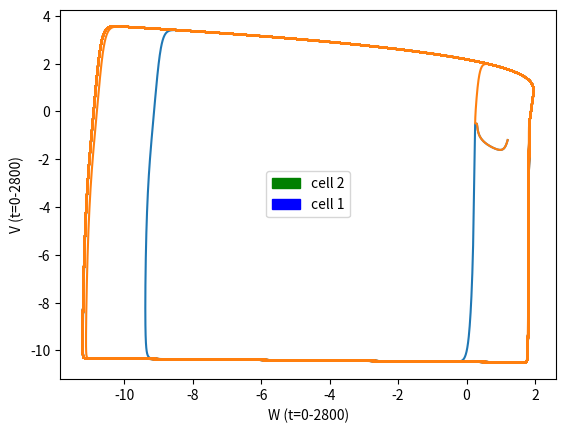
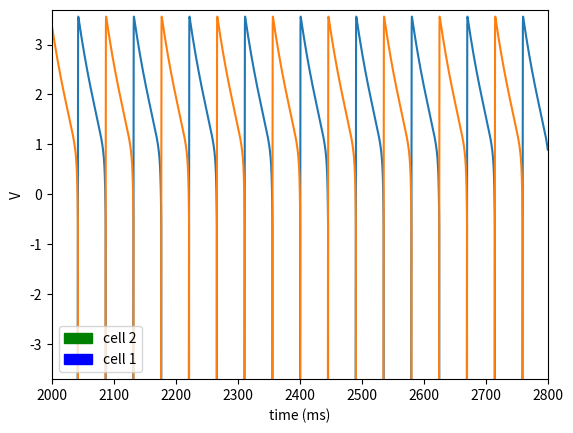
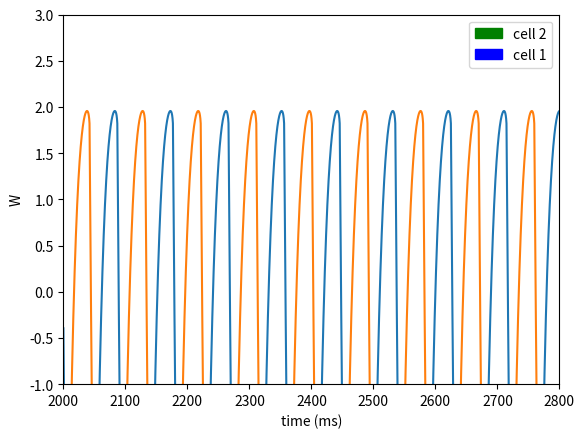
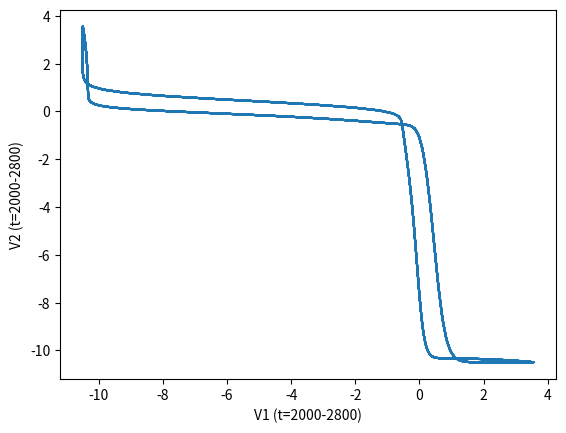
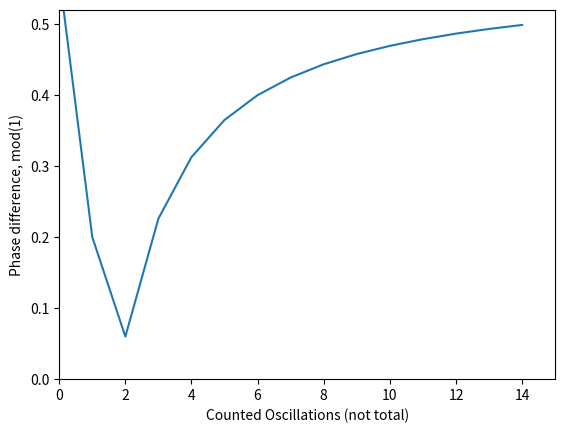

The matplotlib source for these figures, in order:
# 2-Cell coupled inhibitory Fitzhugh-Nagumo model
# Robert Capps, Georgia State University, 2014

from scipy.integrate import odeint; 
from numpy import arange;
from pylab import figure
from pylab import show
from numpy import power
import matplotlib.pyplot as plt;
import matplotlib.patches as mpatches
import numpy as np
import shutil

###########################

plt.close('all')

def fitznag(state,t):
  # unpack the state vector
  v = state[0]
  w = state[1]
  v2 = state[2]
  w2 = state[3]

  # these are our constants
  A = 0.08
  B = 0.7
  C = 0.8
  
  # Synapse constants
  theta = 0
  Vs = 2 # return voltage
  Iapp = 1.2 # applied current
  gsyn = 30 # synaptic conductance (pS)
  S = 1
  lam = -10
  
 # Synaptic currents
  Isyn = gsyn*((v-Vs)*S)/(1+np.power(np.e,(lam*(v2-theta)))) 
  Isyn2 = gsyn*((v2-Vs)*S)/(1+np.power(np.e,(lam*(v-theta)))) 
  
  # here are our cells
  
  # cell 1
  vd = v - power(v, 3)/3 - w + Iapp + Isyn
  wd = A*(v + B - C*w)
  
  # cell 2
  v2d = v2 - power(v2, 3)/3 - w2 + Iapp + Isyn2
  w2d = A*(v2 + B - C*w2)





  # return the state derivatives
  return [vd, wd, v2d, w2d]

state0 = ([-1.2, 1.2, -1.2, 1.2])
t = arange(0.0, 2800.0, 0.01)

state = odeint(fitznag, state0, t,rtol=1.49012e-13,atol=1.49012e-13)


############################ Find Phase Lag ###########################

# Voltage vectors for cell 1 and 2
v_1 = np.around(state[:,0],7)
np.savetxt('v_1.txt', v_1)
v_2 = np.around(state[:,2],7)
np.savetxt('v_2.txt', v_2)
# Find the times when Cell 1 spikes
locs = (np.diff(np.sign(np.diff(v_1))) < 0).nonzero()[0]
np.savetxt('locs.txt', locs)

# Find the times when Cell 2 spikes
locs2 = (np.diff(np.sign(np.diff(v_2))) < 0).nonzero()[0]

floc2 = np.transpose(locs2[0:len(locs)])
floc1 = np.transpose(locs[0:len(locs)])

floc2L = len(floc2)
floc1L = len(floc1)

# Find where the last useful spike occurs
if floc2L > floc1L:
    print('changed!')
    floc2f = floc2.copy()
    floc2f.resize(floc1L,1)
    floc1f = floc1
else:
        print('No changes.')
        floc1f = floc1.copy()
        floc1f.resize(floc2L,1)
        floc2f = floc2
np.savetxt('floc1.txt', floc1)
np.savetxt('floc2.txt', floc2)

# Tau
tau = np.around(abs(floc2f - floc1f),decimals=7)

# Period
even, odd = floc1f[0::2], floc1f[1::2]
evenf, oddf = floc1f[0::2], floc1f[1::2]
np.savetxt('even.txt', even)
np.savetxt('odd.txt', odd)
if len(even) > len(odd):
    evenf = even.copy()
    evenf.resize(len(odd),1)
    oddf = odd.copy()
    print('That is odd... is it not?')
if len(odd) > len(even):
    oddf = odd.copy()
    oddf.resize(len(even),1)
    evenf = even.copy()
    print('Nah, it is even!')
period = np.transpose(np.around(abs(evenf - oddf),decimals=3))

# resize our period
periodsize = len(np.transpose(period))
tauf = tau.copy()
tauf.resize(1,periodsize)

# Find the Phase lag
Phi12 = np.true_divide((tauf),(period))
n = arange(0,len(Phi12),1)
Phif = np.transpose((np.arctan(Phi12))) % 1
n = arange(0,len(Phif),1)

# Voltage, Slow Variable Plots
fig = figure()
plt.plot(state[:,1],state[:,0],state[:,3],state[:,2])
green = mpatches.Patch(color='green',label='cell 2')
blue = mpatches.Patch(color='blue',label='cell 1')
plt.legend(handles=[green, blue])
plt.ylabel('V (t=0-2800)')
plt.xlabel('W (t=0-2800)')
plt.savefig('fig1.png')

fig2 = figure()
plt.plot(t,state[:,0])
plt.plot(t,state[:,2])
plt.axis([2000, 2800, -3.7, 3.7])
plt.legend(handles=[green, blue])
plt.xlabel('time (ms)')
plt.ylabel('V')
plt.savefig('fig2.png')

fig3 = figure()
plt.plot(t,state[:,1])
plt.plot(t,state[:,3])
plt.axis([2000, 2800, -1, 3])
plt.legend(handles=[green, blue])
plt.xlabel('time (ms)')
plt.ylabel('W')
plt.savefig('fig3.png')

fig4 = figure()
plt.plot(state[range(200000,280000),0],state[range(200000,280000),2])
plt.xlabel('V1 (t=2000-2800)')
plt.ylabel('V2 (t=2000-2800)')
plt.savefig('fig4.png')

# Phase plot
fig5 = figure()
plt.plot(n,Phif)
plt.axis([0, len(n), 0, 0.52])
plt.xlabel('Counted Oscillations (not total)')
plt.ylabel('Phase difference, mod(1)')
plt.savefig('fig544.png')

show()
